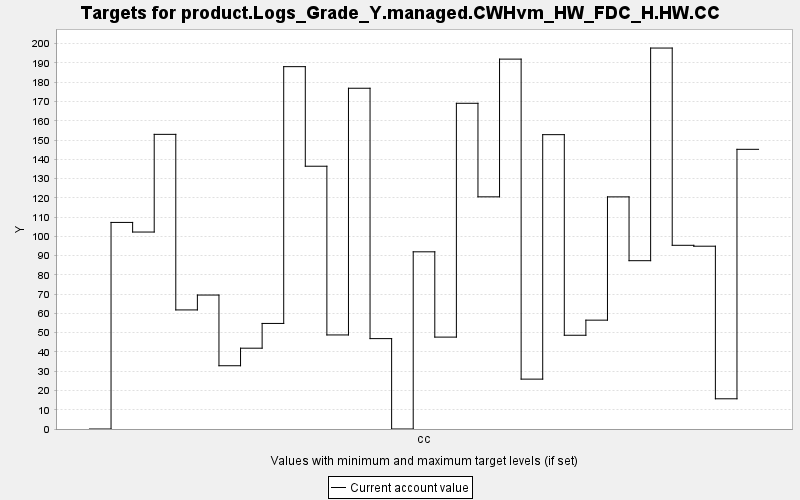

The data file committed next to this chart (first rows):
TARGET, PERIOD, YEAR, PERIODWIDTH, MINIMUM, MAXIMUM, MINWEIGHT, MAXWEIGHT, CURRENT, SUMMARY
product.Logs_Grade_Y.managed.CWHvm_HW_FD…, 0, 0, 10.0, 0.0, 10000, 1.0, 1.0, 0.0, 0.0
product.Logs_Grade_Y.managed.CWHvm_HW_FD…, 1, 10, 10.0, 0.0, 10000, 1.0, 1.0, 107.2, 0.0
product.Logs_Grade_Y.managed.CWHvm_HW_FD…, 2, 20, 10.0, 0.0, 10000, 1.0, 1.0, 102.2, 0.0
product.Logs_Grade_Y.managed.CWHvm_HW_FD…, 3, 30, 10.0, 0.0, 10000, 1.0, 1.0, 153, 0.0
product.Logs_Grade_Y.managed.CWHvm_HW_FD…, 4, 40, 10.0, 0.0, 10000, 1.0, 1.0, 61.81, 0.0
product.Logs_Grade_Y.managed.CWHvm_HW_FD…, 5, 50, 10.0, 0.0, 10000, 1.0, 1.0, 69.54, 0.0
product.Logs_Grade_Y.managed.CWHvm_HW_FD…, 6, 60, 10.0, 0.0, 10000, 1.0, 1.0, 32.84, 0.0
product.Logs_Grade_Y.managed.CWHvm_HW_FD…, 7, 70, 10.0, 0.0, 10000, 1.0, 1.0, 41.95, 0.0
product.Logs_Grade_Y.managed.CWHvm_HW_FD…, 8, 80, 10.0, 0.0, 10000, 1.0, 1.0, 54.8, 0.0
product.Logs_Grade_Y.managed.CWHvm_HW_FD…, 9, 90, 10.0, 0.0, 10000, 1.0, 1.0, 188.1, 0.0
product.Logs_Grade_Y.managed.CWHvm_HW_FD…, 10, 100, 10.0, 0.0, 10000, 1.0, 1.0, 136.4, 0.0
product.Logs_Grade_Y.managed.CWHvm_HW_FD…, 11, 110, 10.0, 0.0, 10000, 1.0, 1.0, 48.82, 0.0
product.Logs_Grade_Y.managed.CWHvm_HW_FD…, 12, 120, 10.0, 0.0, 10000, 1.0, 1.0, 176.9, 0.0
product.Logs_Grade_Y.managed.CWHvm_HW_FD…, 13, 130, 10.0, 0.0, 10000, 1.0, 1.0, 46.92, 0.0
product.Logs_Grade_Y.managed.CWHvm_HW_FD…, 14, 140, 10.0, 0.0, 10000, 1.0, 1.0, 0.0, 0.0
product.Logs_Grade_Y.managed.CWHvm_HW_FD…, 15, 150, 10.0, 0.0, 10000, 1.0, 1.0, 91.98, 0.0
product.Logs_Grade_Y.managed.CWHvm_HW_FD…, 16, 160, 10.0, 0.0, 10000, 1.0, 1.0, 47.7, 0.0
product.Logs_Grade_Y.managed.CWHvm_HW_FD…, 17, 170, 10.0, 0.0, 10000, 1.0, 1.0, 169.1, 0.0
product.Logs_Grade_Y.managed.CWHvm_HW_FD…, 18, 180, 10.0, 0.0, 10000, 1.0, 1.0, 120.5, 0.0
product.Logs_Grade_Y.managed.CWHvm_HW_FD…, 19, 190, 10.0, 0.0, 10000, 1.0, 1.0, 192, 0.0
product.Logs_Grade_Y.managed.CWHvm_HW_FD…, 20, 200, 10.0, 0.0, 10000, 1.0, 1.0, 25.89, 0.0
product.Logs_Grade_Y.managed.CWHvm_HW_FD…, 21, 210, 10.0, 0.0, 10000, 1.0, 1.0, 152.8, 0.0
product.Logs_Grade_Y.managed.CWHvm_HW_FD…, 22, 220, 10.0, 0.0, 10000, 1.0, 1.0, 48.67, 0.0
product.Logs_Grade_Y.managed.CWHvm_HW_FD…, 23, 230, 10.0, 0.0, 10000, 1.0, 1.0, 56.5, 0.0
product.Logs_Grade_Y.managed.CWHvm_HW_FD…, 24, 240, 10.0, 0.0, 10000, 1.0, 1.0, 120.5, 0.0
product.Logs_Grade_Y.managed.CWHvm_HW_FD…, 25, 250, 10.0, 0.0, 10000, 1.0, 1.0, 87.37, 0.0
product.Logs_Grade_Y.managed.CWHvm_HW_FD…, 26, 260, 10.0, 0.0, 10000, 1.0, 1.0, 197.8, 0.0
product.Logs_Grade_Y.managed.CWHvm_HW_FD…, 27, 270, 10.0, 0.0, 10000, 1.0, 1.0, 95.36, 0.0
product.Logs_Grade_Y.managed.CWHvm_HW_FD…, 28, 280, 10.0, 0.0, 10000, 1.0, 1.0, 94.89, 0.0
product.Logs_Grade_Y.managed.CWHvm_HW_FD…, 29, 290, 10.0, 0.0, 10000, 1.0, 1.0, 15.68, 0.0
product.Logs_Grade_Y.managed.CWHvm_HW_FD…, 30, 300, 10.0, 0.0, 10000, 1.0, 1.0, 145.2, 0.0
